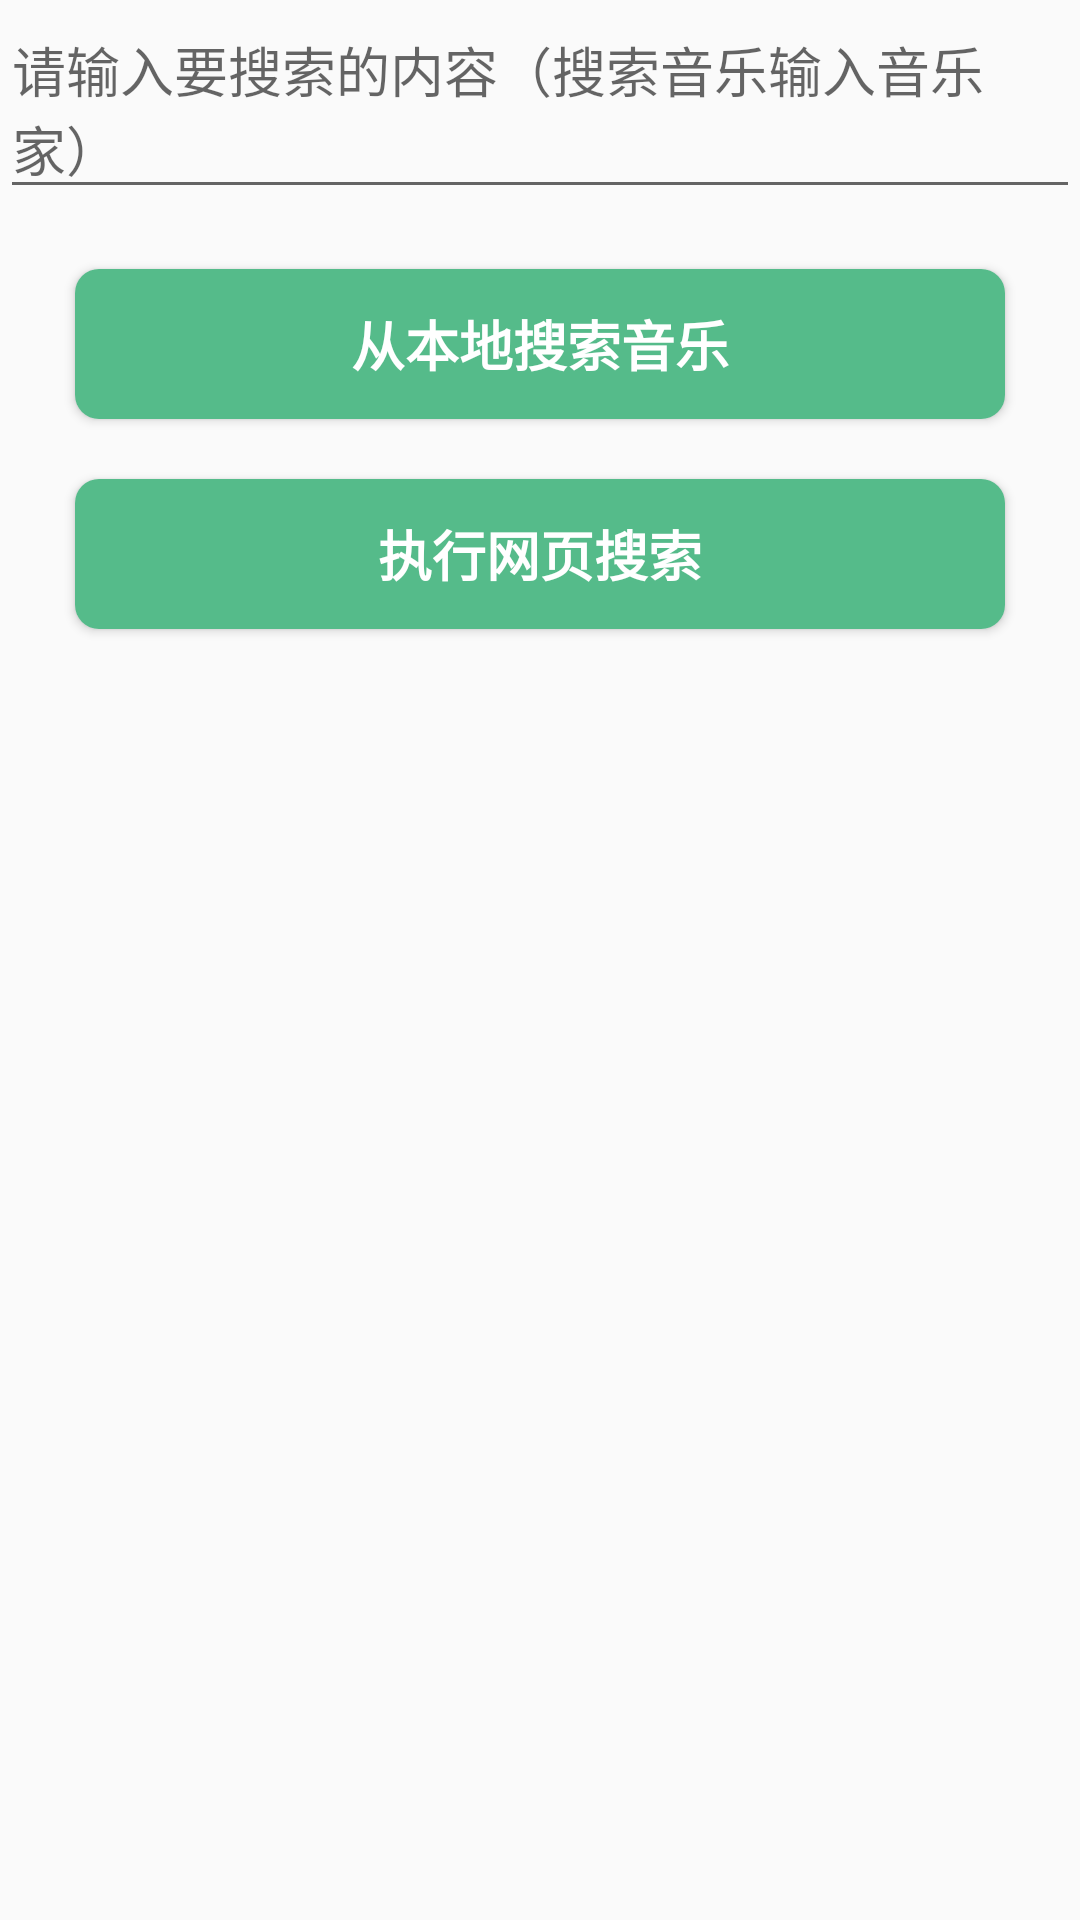

This screen was rendered from an Android layout file. Write that file and the resources it references.
<!-- AndroidManifest.xml: application theme AppTheme -->
<!-- res/layout/activity_search_intent.xml -->
<?xml version="1.0" encoding="utf-8"?>
<androidx.constraintlayout.widget.ConstraintLayout xmlns:android="http://schemas.android.com/apk/res/android"
    xmlns:app="http://schemas.android.com/apk/res-auto"
    xmlns:tools="http://schemas.android.com/tools"
    android:layout_width="match_parent"
    android:layout_height="match_parent"
    tools:context=".activity.commonintent.SearchIntentActivity">

  <EditText
      android:id="@+id/et_search_music"
      android:layout_width="match_parent"
      android:layout_height="wrap_content"
      app:layout_constraintStart_toStartOf="parent"
      app:layout_constraintEnd_toEndOf="parent"
      app:layout_constraintTop_toTopOf="parent"
      android:hint="请输入要搜索的内容（搜索音乐输入音乐家）"/>

  <Button
      android:id="@+id/btn_search_music"
      style="@style/FeaturesButton"
      android:layout_width="match_parent"
      android:layout_height="50dp"
      android:text="从本地搜索音乐"
      app:layout_constraintTop_toBottomOf="@id/et_search_music" />

  <Button
      android:id="@+id/btn_search_web"
      style="@style/FeaturesButton"
      android:layout_width="match_parent"
      android:layout_height="50dp"
      android:text="执行网页搜索"
      app:layout_constraintTop_toBottomOf="@id/btn_search_music" />
</androidx.constraintlayout.widget.ConstraintLayout>
<!-- resources referenced by this layout -->
<resources>
  <style name="FeaturesButton">
      <item name="android:background">@drawable/selector_features_btn</item>
      <item name="android:textColor">@color/c_text_white</item>
      <item name="android:layout_height">wrap_content</item>
      <item name="android:layout_width">match_parent</item>
      <item name="android:layout_marginStart">25dp</item>
      <item name="android:layout_marginTop">20dp</item>
      <item name="android:layout_marginEnd">25dp</item>
      <item name="android:textStyle">bold</item>
      <item name="android:textSize">18sp</item>
    </style>
  <style name="AppTheme" parent="Theme.AppCompat.Light.DarkActionBar">
      
      <item name="colorPrimary">@color/colorPrimary</item>
      <item name="colorPrimaryDark">@color/colorPrimaryDark</item>
      <item name="colorAccent">@color/colorAccent</item>
    </style>
  <!-- drawable selector_features_btn (drawable) -->
  <?xml version="1.0" encoding="utf-8"?>
  <selector xmlns:android="http://schemas.android.com/apk/res/android">
    <item android:drawable="@drawable/shape_features_btn_normal" android:state_pressed="false" />
    <item android:drawable="@drawable/shape_features_btn_pressed" android:state_pressed="true" />
    <item android:drawable="@drawable/shape_features_btn_normal" />
  </selector>
  <color name="c_text_white">#ffffff</color>
  <color name="colorPrimary">#29B7CB</color>//蔚蓝
  <color name="colorPrimaryDark">#51C4D3</color>//瀑布蓝
  <color name="colorAccent">#F8DF70</color>//麦秆黄
  <!-- drawable shape_features_btn_normal (drawable) -->
  <?xml version="1.0" encoding="utf-8"?>
  <shape xmlns:android="http://schemas.android.com/apk/res/android"
      android:shape="rectangle">
    <corners android:radius="8dp" />
    <solid android:color="@color/c_features_normal" />
  </shape>
  <!-- drawable shape_features_btn_pressed (drawable) -->
  <?xml version="1.0" encoding="utf-8"?>
  <shape xmlns:android="http://schemas.android.com/apk/res/android"
      android:shape="rectangle">
    <corners android:radius="8dp" />
    <solid android:color="@color/c_features_press" />
  </shape>
  <color name="c_features_normal">#55BB8A</color>//麦苗绿
  <color name="c_features_press">#20A162</color>//翠绿
</resources>
